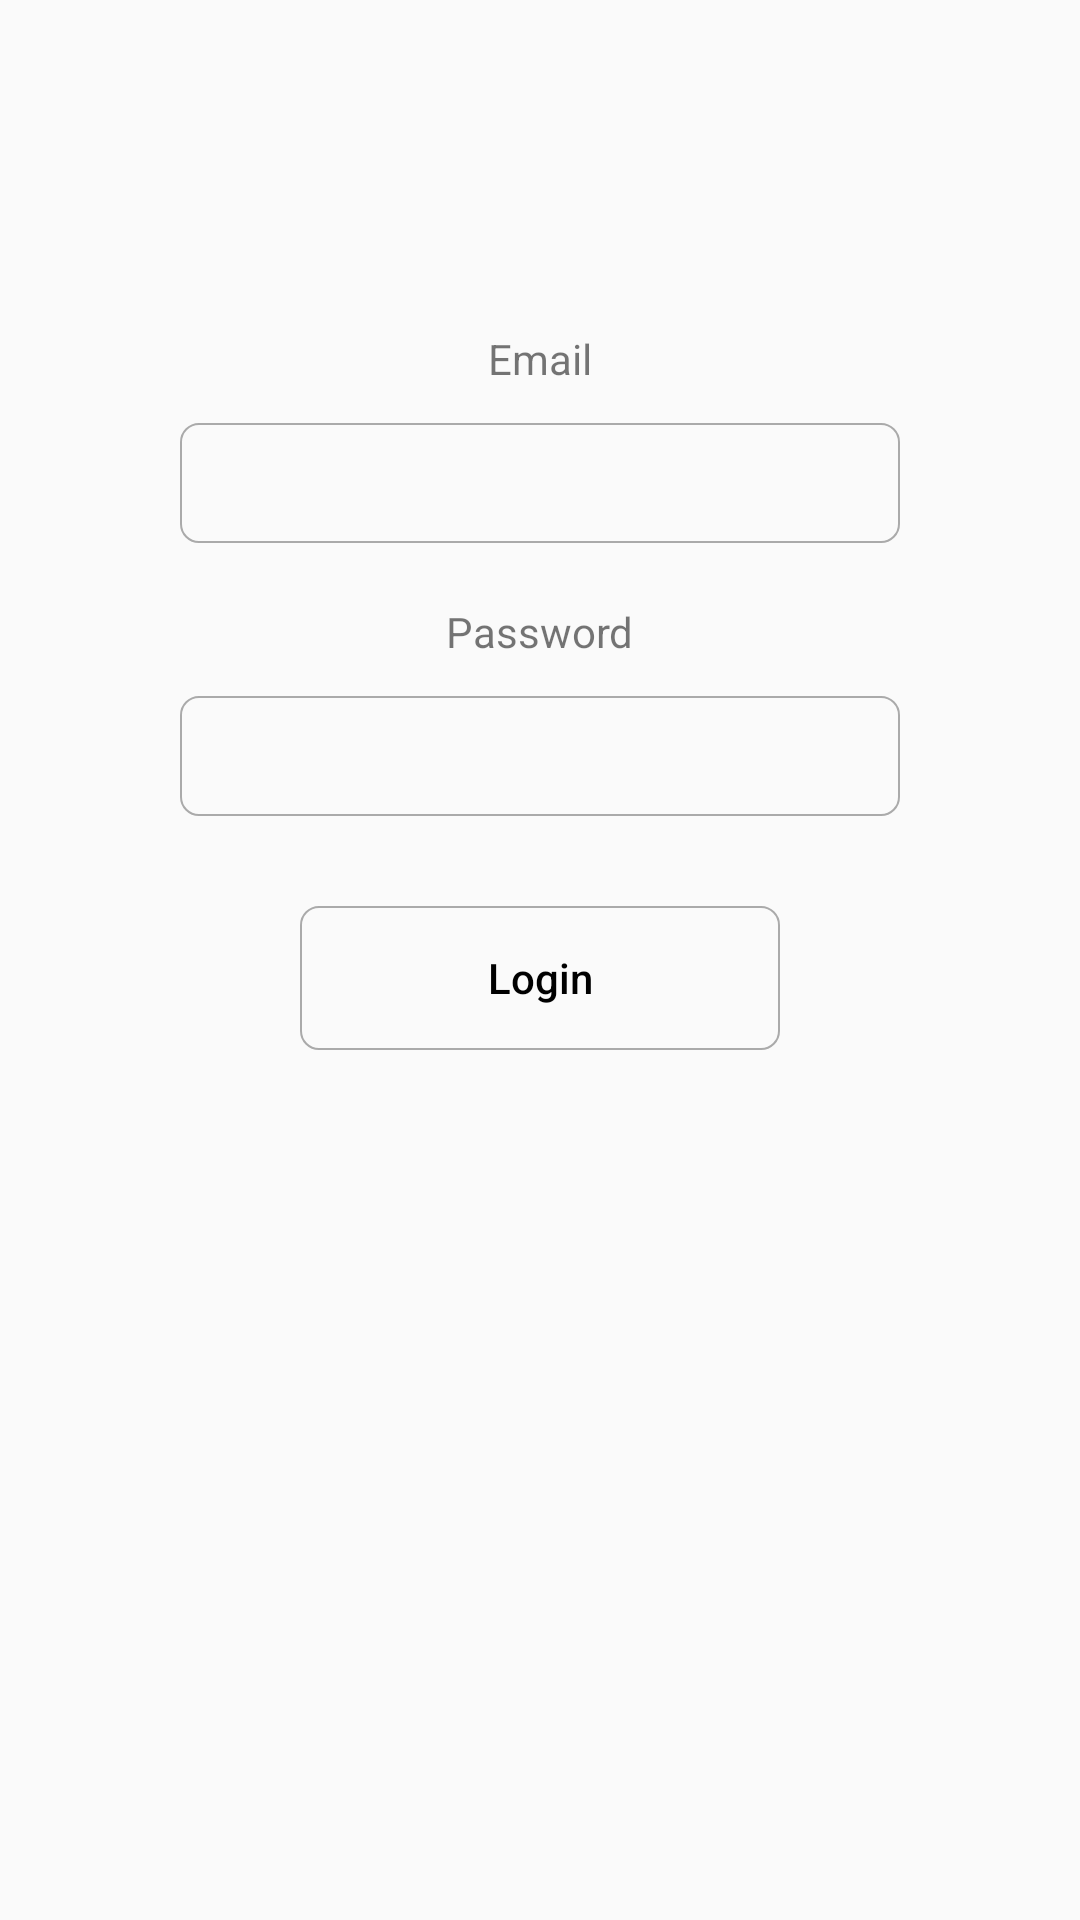

This screen was rendered from an Android layout file. Write that file and the resources it references.
<!-- AndroidManifest.xml: application theme Theme.MyCaffe -->
<!-- res/layout/activity_login.xml -->
<?xml version="1.0" encoding="utf-8"?>
<androidx.constraintlayout.widget.ConstraintLayout xmlns:android="http://schemas.android.com/apk/res/android"
    xmlns:app="http://schemas.android.com/apk/res-auto"
    xmlns:tools="http://schemas.android.com/tools"
    android:layout_width="match_parent"
    android:layout_height="match_parent"
    tools:context=".ui.LoginActivity">

    <ImageView
        android:id="@+id/img_banner"
        android:layout_width="0dp"
        android:layout_height="wrap_content"
        android:adjustViewBounds="true"
        app:layout_constraintEnd_toEndOf="parent"
        app:layout_constraintStart_toStartOf="parent"
        app:layout_constraintTop_toTopOf="parent"
        android:layout_marginTop="50dp"
        android:layout_marginEnd="20dp"
        android:layout_marginStart="20dp"
        android:src="@drawable/logo"/>

    <TextView
        android:id="@+id/label_email"
        android:layout_width="wrap_content"
        app:layout_constraintEnd_toEndOf="parent"
        app:layout_constraintStart_toStartOf="parent"
        android:layout_marginTop="60dp"
        app:layout_constraintTop_toBottomOf="@id/img_banner"
        android:layout_height="wrap_content"
        android:text="Email"/>

    <EditText
        android:id="@+id/edt_email"
        android:layout_width="240dp"
        android:layout_height="40dp"
        android:padding="10dp"
        android:inputType="textEmailAddress"
        android:imeOptions="actionNext"
        android:background="@drawable/border_edit"
        android:layout_marginTop="12dp"
        app:layout_constraintEnd_toEndOf="parent"
        app:layout_constraintStart_toStartOf="parent"
        app:layout_constraintTop_toBottomOf="@id/label_email"/>

    <TextView
        android:id="@+id/label_password"
        android:layout_width="wrap_content"
        app:layout_constraintEnd_toEndOf="parent"
        app:layout_constraintStart_toStartOf="parent"
        android:layout_marginTop="20dp"
        app:layout_constraintTop_toBottomOf="@id/edt_email"
        android:layout_height="wrap_content"
        android:text="Password"/>

    <EditText
        android:id="@+id/edt_password"
        android:layout_width="240dp"
        android:layout_height="40dp"
        android:background="@drawable/border_edit"
        android:layout_marginTop="12dp"
        android:inputType="textPassword"
        android:padding="10dp"
        android:imeOptions="actionDone"
        app:layout_constraintEnd_toEndOf="parent"
        app:layout_constraintStart_toStartOf="parent"
        app:layout_constraintTop_toBottomOf="@id/label_password"/>

    <Button
        android:id="@+id/btn_login"
        android:layout_width="160dp"
        android:layout_height="wrap_content"
        android:text="Login"
        app:layout_constraintVertical_bias="0"
        android:background="@drawable/border_edit"
        android:layout_marginTop="30dp"
        app:layout_constraintBottom_toBottomOf="parent"
        android:textColor="@color/black"
        app:layout_constraintEnd_toEndOf="parent"
        app:layout_constraintStart_toStartOf="parent"
        app:layout_constraintTop_toBottomOf="@id/edt_password"
        android:textAllCaps="false"/>


</androidx.constraintlayout.widget.ConstraintLayout>
<!-- resources referenced by this layout -->
<resources>
  <!-- drawable border_edit (drawable) -->
  <?xml version="1.0" encoding="utf-8"?>
  <shape xmlns:android="http://schemas.android.com/apk/res/android"
      android:shape="rectangle">
      <stroke
          android:width="0.8dp"
          android:color="@android:color/darker_gray"/>
      <corners android:radius="6dp"/>
  </shape>
  <style name="Theme.MyCaffe" parent="Theme.MaterialComponents.DayNight.NoActionBar.Bridge">
          
          <item name="colorPrimary">@color/purple_500</item>
          <item name="colorPrimaryVariant">@color/purple_700</item>
          <item name="colorOnPrimary">@color/white</item>
          
          <item name="colorSecondary">@color/teal_200</item>
          <item name="colorSecondaryVariant">@color/teal_700</item>
          <item name="colorOnSecondary">@color/black</item>
          
          <item name="android:statusBarColor" tools:targetApi="l">?attr/colorPrimaryVariant</item>
          
      </style>
  <!-- not gathered from this repository: default colours our renderer supplied (Android Studio template values) -->
  <color name="purple_500">#FF6200EE</color>
  <color name="purple_700">#FF3700B3</color>
  <color name="teal_200">#FF03DAC5</color>
  <color name="teal_700">#FF018786</color>
  <color name="black">#FF000000</color>
  <color name="white">#FFFFFFFF</color>
</resources>
